The GitHub repository omarbesbes/RUnet contains a labelled image folder "LR" with 4 categories: berry, bird, dog, flower. Examples follow, each with its label.

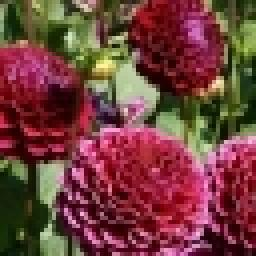
Label: flower

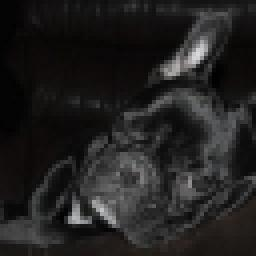
Label: dog

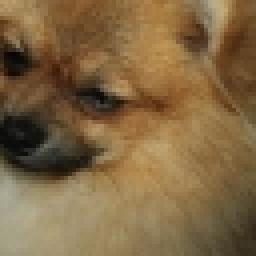
Label: dog

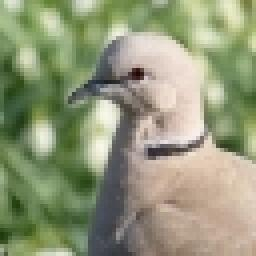
Label: bird

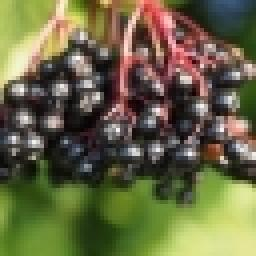
Label: berry

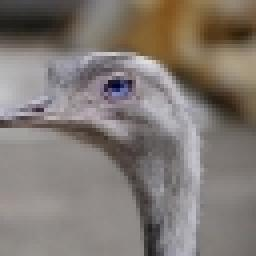
Label: bird
